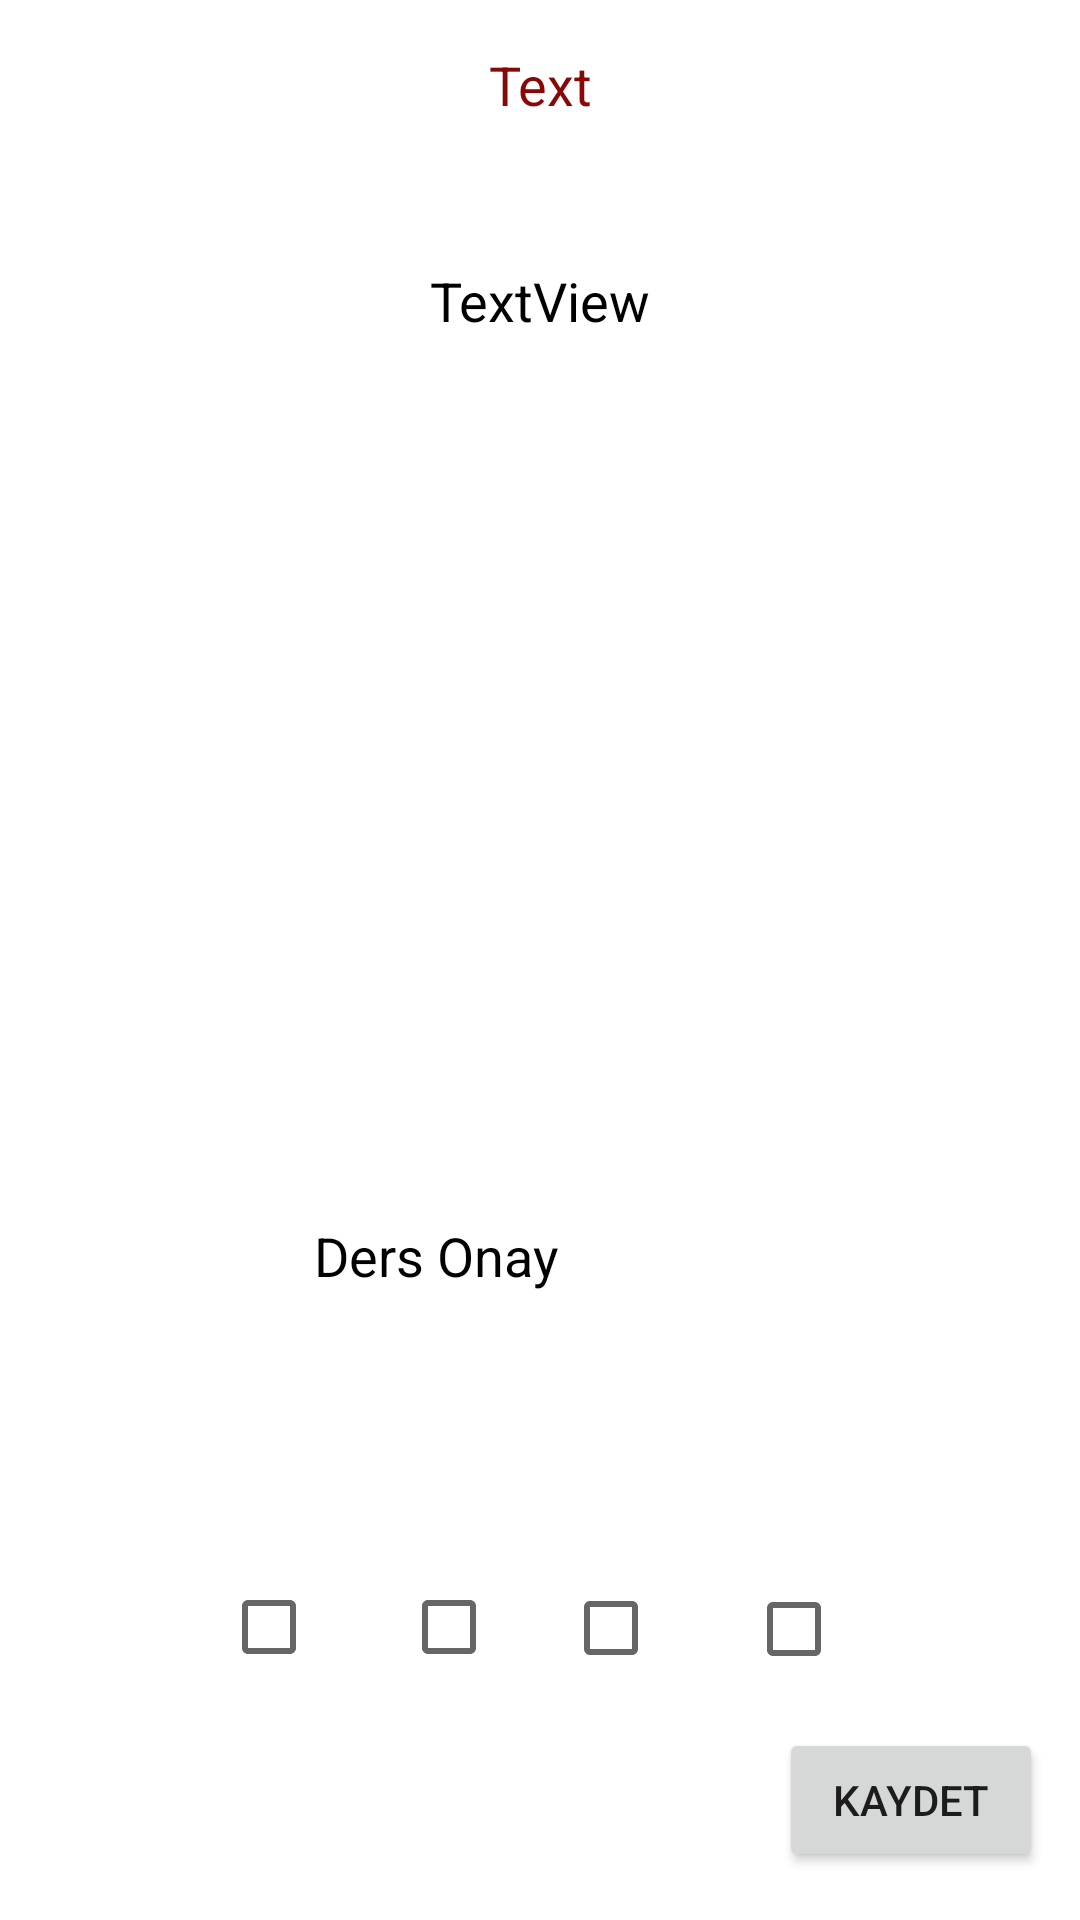

This screen was rendered from an Android layout file. Write that file and the resources it references.
<!-- AndroidManifest.xml: application theme Theme.Masterclassgiris -->
<!-- res/layout/activity_personelekran3.xml -->
<?xml version="1.0" encoding="utf-8"?>
<androidx.constraintlayout.widget.ConstraintLayout xmlns:android="http://schemas.android.com/apk/res/android"
    xmlns:app="http://schemas.android.com/apk/res-auto"
    xmlns:tools="http://schemas.android.com/tools"
    android:layout_width="match_parent"
    android:layout_height="match_parent"
    android:background="#FFFFFF"
    android:backgroundTint="#FFFFFF"
    tools:context=".personelekran3">

    <CheckBox
        android:id="@+id/checkBox2"
        android:layout_width="50dp"
        android:layout_height="51dp"
        android:layout_marginEnd="4dp"
        app:layout_constraintBaseline_toBaselineOf="@+id/checkBox3"
        app:layout_constraintEnd_toStartOf="@+id/checkBox3" />

    <CheckBox
        android:id="@+id/checkBox4"
        android:layout_width="59dp"
        android:layout_height="44dp"
        android:layout_marginEnd="77dp"
        android:layout_marginBottom="75dp"
        app:layout_constraintBottom_toBottomOf="parent"
        app:layout_constraintEnd_toEndOf="parent"
        app:layout_constraintStart_toEndOf="@+id/checkBox"
        app:layout_constraintTop_toBottomOf="@+id/textView14" />

    <CheckBox
        android:id="@+id/checkBox"
        android:layout_width="55dp"
        android:layout_height="45dp"
        android:layout_marginStart="98dp"
        android:layout_marginEnd="120dp"
        app:layout_constraintBottom_toBottomOf="@+id/checkBox2"
        app:layout_constraintEnd_toStartOf="@+id/checkBox4"
        app:layout_constraintStart_toStartOf="parent"
        app:layout_constraintTop_toTopOf="@+id/checkBox2" />

    <CheckBox
        android:id="@+id/checkBox3"
        android:layout_width="53dp"
        android:layout_height="50dp"
        android:layout_marginEnd="8dp"
        android:layout_marginBottom="63dp"
        app:layout_constraintBottom_toBottomOf="parent"
        app:layout_constraintEnd_toStartOf="@+id/checkBox4"
        app:layout_constraintTop_toBottomOf="@+id/textView24" />

    <TextView
        android:id="@+id/textView6"
        android:layout_width="144dp"
        android:layout_height="0dp"
        android:layout_marginTop="16dp"
        android:layout_marginBottom="20dp"
        android:text="Text"
        android:textAlignment="center"
        android:textAppearance="@style/TextAppearance.AppCompat.Medium"
        android:textColor="#880707"
        app:layout_constraintBottom_toTopOf="@+id/textView14"
        app:layout_constraintEnd_toEndOf="parent"
        app:layout_constraintStart_toStartOf="parent"
        app:layout_constraintTop_toTopOf="parent" />

    <TextView
        android:id="@+id/textView24"
        android:layout_width="151dp"
        android:layout_height="69dp"
        android:layout_marginBottom="33dp"
        android:text="Ders Onay"
        android:textColor="#000000"
        android:textSize="18sp"
        app:layout_constraintBottom_toTopOf="@+id/checkBox3"
        app:layout_constraintEnd_toEndOf="parent"
        app:layout_constraintStart_toStartOf="parent"
        app:layout_constraintTop_toBottomOf="@+id/textView14" />

    <TextView
        android:id="@+id/textView14"
        android:layout_width="0dp"
        android:layout_height="0dp"
        android:layout_marginStart="32dp"
        android:layout_marginTop="88dp"
        android:layout_marginEnd="32dp"
        android:layout_marginBottom="124dp"
        android:text="TextView"
        android:textAlignment="center"
        android:textAppearance="@style/TextAppearance.AppCompat.Medium"
        android:textColor="#000000"
        app:layout_constraintBottom_toTopOf="@+id/checkBox4"
        app:layout_constraintEnd_toEndOf="parent"
        app:layout_constraintStart_toStartOf="parent"
        app:layout_constraintTop_toTopOf="parent" />

    <Button
        android:id="@+id/button14"
        android:layout_width="wrap_content"
        android:layout_height="wrap_content"
        android:layout_marginStart="11dp"
        android:layout_marginBottom="16dp"
        android:text="kaydet"
        app:layout_constraintBottom_toBottomOf="parent"
        app:layout_constraintStart_toStartOf="@+id/checkBox4" />

</androidx.constraintlayout.widget.ConstraintLayout>
<!-- resources referenced by this layout -->
<resources>
  <style name="Theme.Masterclassgiris" parent="Theme.MaterialComponents.DayNight.DarkActionBar">
          
          <item name="colorPrimary">@color/purple_500</item>
          <item name="colorPrimaryVariant">@color/purple_700</item>
          <item name="colorOnPrimary">@color/white</item>
          
          <item name="colorSecondary">@color/teal_200</item>
          <item name="colorSecondaryVariant">@color/teal_700</item>
          <item name="colorOnSecondary">@color/black</item>
          
          <item name="android:statusBarColor">?attr/colorPrimaryVariant</item>
          
      </style>
  <color name="purple_500">#330278</color>
  <color name="purple_700">#050010</color>
  <color name="white">#FFFFFFFF</color>
  <color name="teal_200">#FF03DAC5</color>
  <color name="teal_700">#FF018786</color>
  <color name="black">#FF000000</color>
</resources>
